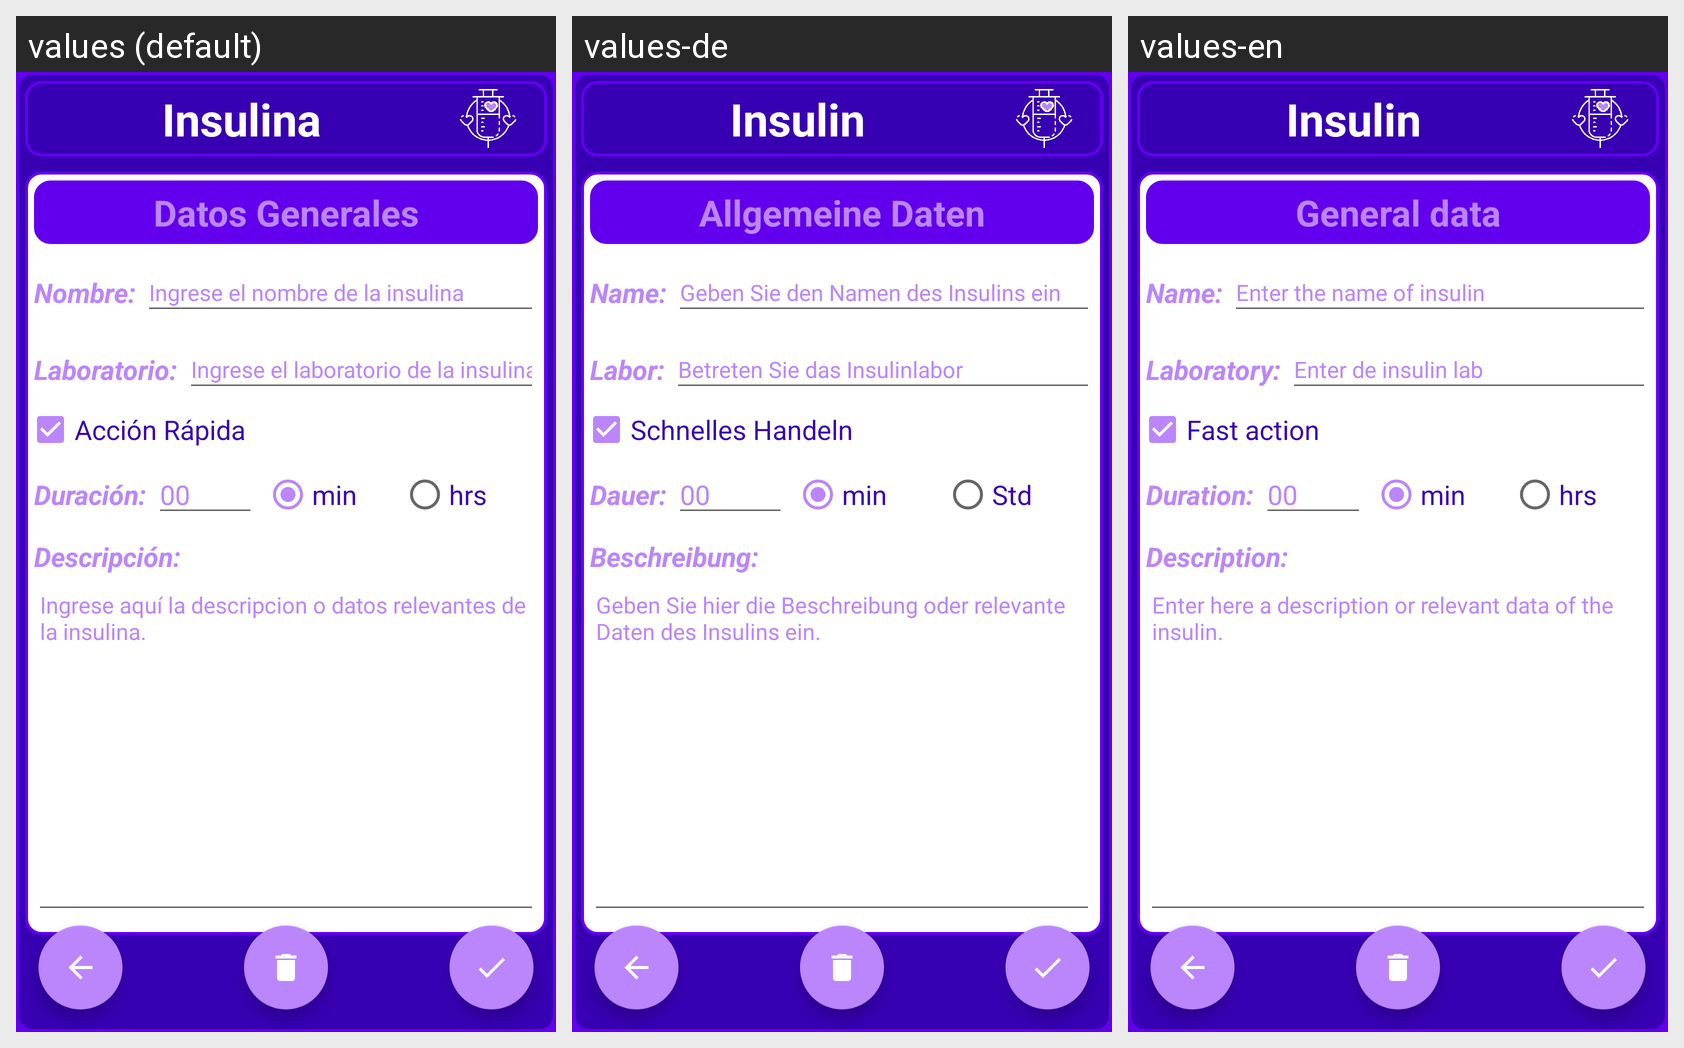

For this localized Android screen grid, give each drawn string resource with its value in every locale shown.
Android screen res/layout/activity_insulina.xml rendered under 3 locales, left to right: values (default), values-de, values-en. Device: Nexus 5 (rendered at 1080×1920; each locale shown at half size, 540×960, under a caption strip naming it); theme AppTheme.
Strings drawn on this screen, with the default value and each locale's value (text and hints the layout hard-codes appear in the picture but are not listed):

insulin_title
  values: Insulina
  values-de: Insulin
  values-en: Insulin

general_data
  values: Datos Generales
  values-de: Allgemeine Daten
  values-en: General data

name
  values: Nombre:
  values-de: Name:
  values-en: Name:

enter_insulin_name
  values: Ingrese el nombre de la insulina
  values-de: Geben Sie den Namen des Insulins ein
  values-en: Enter the name of insulin

lab
  values: Laboratorio:
  values-de: Labor:
  values-en: Laboratory:

enter_lab_name
  values: Ingrese el laboratorio de la insulina
  values-de: Betreten Sie das Insulinlabor
  values-en: Enter de insulin lab

quick_action
  values: Acción Rápida
  values-de: Schnelles Handeln
  values-en: Fast action

duration
  values: Duración:
  values-de: Dauer:
  values-en: Duration:

minutes_short
  values: min
  values-de: min
  values-en: min

hours_short
  values: hrs
  values-de: Std
  values-en: hrs

description
  values: Descripción:
  values-de: Beschreibung:
  values-en: Description:

enter_insulin_descrption
  values: Ingrese aquí la descripcion o datos relevantes de la insulina.
  values-de: Geben Sie hier die Beschreibung oder relevante Daten des Insulins ein.
  values-en: Enter here a description or relevant data of the insulin.
